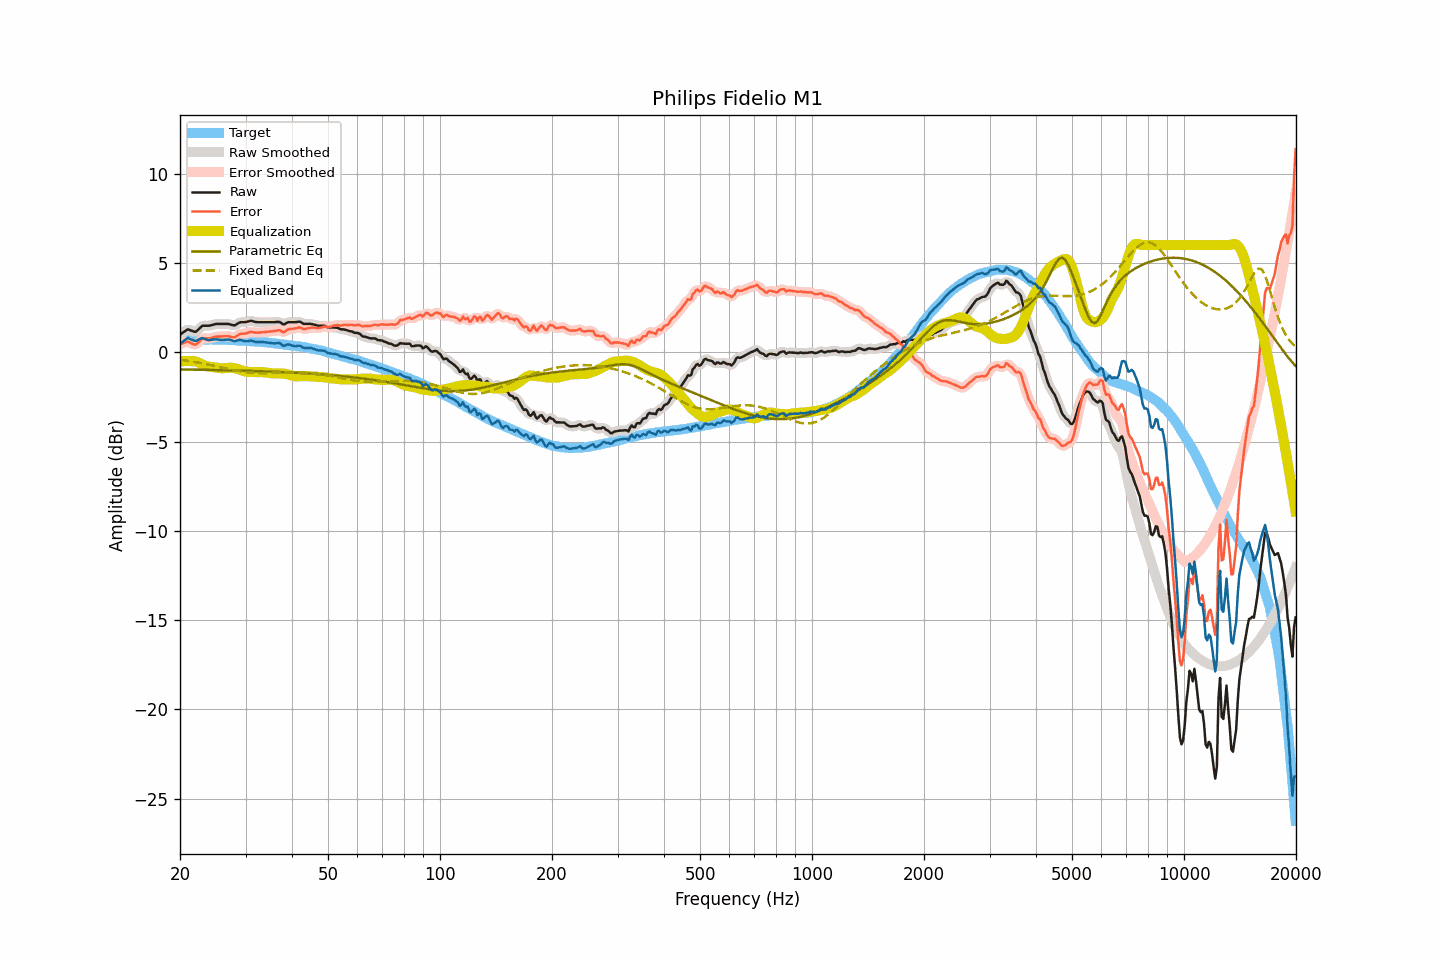

Source data for this figure (header and first rows):
frequency, raw, smoothed, error, error_smoothed, equalization, parametric_eq, fixed_band_eq, equalized_raw, equalized_smoothed, target
20.00, 0.99, 0.98, 0.44, 0.43, -0.53, -0.97, -0.42, 0.47, 0.45, 0.55
20.20, 1.05, 1.06, 0.48, 0.48, -0.51, -0.97, -0.43, 0.54, 0.55, 0.58
20.40, 1.12, 1.13, 0.51, 0.52, -0.50, -0.97, -0.44, 0.62, 0.63, 0.61
20.61, 1.17, 1.18, 0.55, 0.55, -0.49, -0.97, -0.46, 0.68, 0.69, 0.63
20.81, 1.24, 1.24, 0.58, 0.58, -0.49, -0.97, -0.47, 0.75, 0.75, 0.66
21.02, 1.28, 1.26, 0.60, 0.58, -0.49, -0.97, -0.48, 0.80, 0.77, 0.69
21.23, 1.24, 1.25, 0.55, 0.55, -0.49, -0.97, -0.50, 0.75, 0.76, 0.70
21.44, 1.21, 1.22, 0.51, 0.51, -0.50, -0.97, -0.51, 0.71, 0.71, 0.71
21.66, 1.18, 1.17, 0.46, 0.45, -0.50, -0.97, -0.53, 0.68, 0.67, 0.72
21.87, 1.14, 1.15, 0.43, 0.43, -0.50, -0.98, -0.54, 0.64, 0.65, 0.72
22.09, 1.16, 1.17, 0.43, 0.45, -0.52, -0.98, -0.56, 0.63, 0.65, 0.72
22.31, 1.24, 1.23, 0.51, 0.51, -0.55, -0.98, -0.57, 0.68, 0.68, 0.72
22.54, 1.32, 1.32, 0.60, 0.60, -0.59, -0.98, -0.59, 0.73, 0.73, 0.72
22.76, 1.41, 1.41, 0.68, 0.69, -0.64, -0.98, -0.61, 0.77, 0.77, 0.72
22.99, 1.48, 1.46, 0.77, 0.75, -0.69, -0.98, -0.62, 0.80, 0.78, 0.71
23.22, 1.48, 1.49, 0.77, 0.78, -0.73, -0.98, -0.64, 0.76, 0.76, 0.71
23.45, 1.48, 1.49, 0.77, 0.78, -0.77, -0.99, -0.66, 0.72, 0.72, 0.71
23.69, 1.48, 1.48, 0.77, 0.77, -0.79, -0.99, -0.68, 0.69, 0.69, 0.71
23.92, 1.48, 1.49, 0.78, 0.78, -0.81, -0.99, -0.70, 0.68, 0.68, 0.71
24.16, 1.50, 1.50, 0.79, 0.79, -0.82, -0.99, -0.72, 0.69, 0.69, 0.72
24.40, 1.53, 1.53, 0.81, 0.81, -0.83, -0.99, -0.74, 0.70, 0.70, 0.72
24.65, 1.55, 1.55, 0.85, 0.84, -0.84, -0.99, -0.76, 0.72, 0.72, 0.71
24.89, 1.57, 1.57, 0.87, 0.87, -0.85, -1.00, -0.78, 0.72, 0.72, 0.71
25.14, 1.58, 1.58, 0.88, 0.88, -0.87, -1.00, -0.80, 0.72, 0.72, 0.70
25.39, 1.58, 1.59, 0.88, 0.88, -0.88, -1.00, -0.82, 0.70, 0.71, 0.70
25.65, 1.58, 1.59, 0.88, 0.89, -0.89, -1.00, -0.84, 0.69, 0.69, 0.70
25.91, 1.58, 1.58, 0.89, 0.89, -0.90, -1.00, -0.86, 0.69, 0.69, 0.69
26.16, 1.58, 1.58, 0.89, 0.89, -0.90, -1.01, -0.88, 0.69, 0.69, 0.69
26.43, 1.58, 1.59, 0.90, 0.90, -0.89, -1.01, -0.90, 0.70, 0.70, 0.69
26.69, 1.58, 1.59, 0.90, 0.90, -0.88, -1.01, -0.92, 0.71, 0.71, 0.69
26.96, 1.58, 1.58, 0.90, 0.89, -0.87, -1.01, -0.94, 0.72, 0.71, 0.69
27.23, 1.56, 1.56, 0.88, 0.88, -0.87, -1.01, -0.96, 0.70, 0.70, 0.69
27.50, 1.53, 1.53, 0.85, 0.85, -0.87, -1.02, -0.98, 0.67, 0.66, 0.68
27.77, 1.51, 1.51, 0.84, 0.84, -0.88, -1.02, -0.99, 0.64, 0.64, 0.67
28.05, 1.50, 1.52, 0.83, 0.85, -0.89, -1.02, -1.01, 0.61, 0.63, 0.67
28.33, 1.56, 1.56, 0.90, 0.89, -0.91, -1.02, -1.03, 0.64, 0.64, 0.66
28.62, 1.61, 1.61, 0.96, 0.95, -0.94, -1.02, -1.05, 0.68, 0.67, 0.66
28.90, 1.66, 1.66, 1.01, 1.00, -0.97, -1.03, -1.06, 0.70, 0.69, 0.66
29.19, 1.68, 1.68, 1.04, 1.03, -1.00, -1.03, -1.08, 0.69, 0.68, 0.65
29.48, 1.68, 1.69, 1.03, 1.04, -1.03, -1.03, -1.09, 0.65, 0.66, 0.65
29.78, 1.68, 1.69, 1.04, 1.05, -1.06, -1.03, -1.11, 0.62, 0.63, 0.64
30.08, 1.69, 1.70, 1.05, 1.06, -1.08, -1.04, -1.12, 0.61, 0.61, 0.64
30.38, 1.71, 1.72, 1.09, 1.09, -1.10, -1.04, -1.13, 0.62, 0.62, 0.63
30.68, 1.73, 1.74, 1.11, 1.12, -1.10, -1.04, -1.14, 0.63, 0.64, 0.63
30.99, 1.76, 1.75, 1.15, 1.13, -1.11, -1.04, -1.15, 0.66, 0.64, 0.61
31.30, 1.74, 1.74, 1.13, 1.13, -1.11, -1.05, -1.15, 0.63, 0.63, 0.61
31.61, 1.71, 1.72, 1.11, 1.12, -1.11, -1.05, -1.16, 0.60, 0.61, 0.61
31.93, 1.69, 1.70, 1.10, 1.10, -1.11, -1.05, -1.17, 0.58, 0.58, 0.60
32.24, 1.68, 1.69, 1.10, 1.10, -1.11, -1.06, -1.17, 0.57, 0.57, 0.58
32.57, 1.68, 1.68, 1.10, 1.10, -1.11, -1.06, -1.17, 0.57, 0.57, 0.58
32.89, 1.68, 1.68, 1.11, 1.11, -1.11, -1.06, -1.18, 0.57, 0.57, 0.58
33.22, 1.68, 1.68, 1.12, 1.12, -1.11, -1.07, -1.18, 0.57, 0.57, 0.57
33.55, 1.68, 1.68, 1.12, 1.12, -1.12, -1.07, -1.18, 0.57, 0.57, 0.56
33.89, 1.68, 1.68, 1.13, 1.13, -1.13, -1.07, -1.17, 0.56, 0.56, 0.55
34.23, 1.68, 1.68, 1.14, 1.14, -1.14, -1.07, -1.17, 0.55, 0.55, 0.55
34.57, 1.68, 1.68, 1.15, 1.15, -1.15, -1.08, -1.17, 0.53, 0.53, 0.53
34.92, 1.68, 1.68, 1.16, 1.16, -1.17, -1.08, -1.17, 0.52, 0.52, 0.52
35.27, 1.68, 1.68, 1.17, 1.17, -1.18, -1.09, -1.16, 0.51, 0.50, 0.52
35.62, 1.68, 1.69, 1.18, 1.18, -1.19, -1.09, -1.16, 0.50, 0.50, 0.50
35.97, 1.68, 1.69, 1.19, 1.19, -1.19, -1.09, -1.16, 0.49, 0.50, 0.49
... 635 more rows
